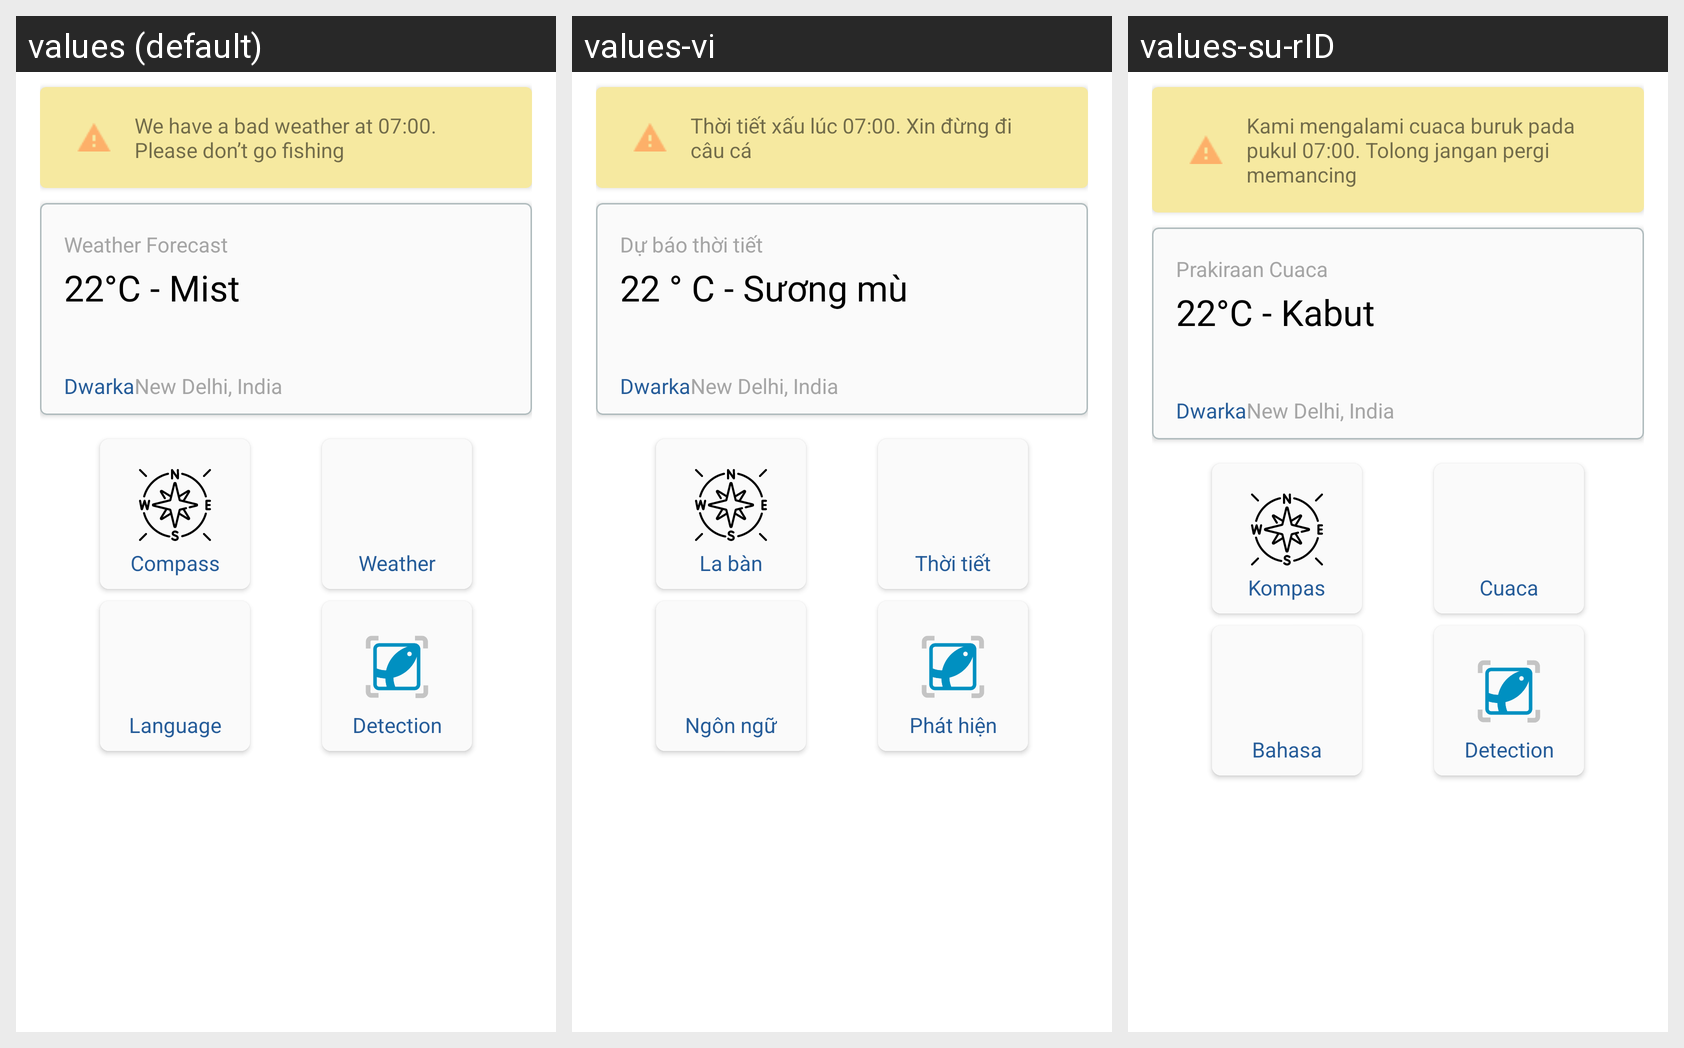

This grid shows one Android layout under several languages. Give, for every string resource on the screen, its name, the default text and each shown locale's text.
Android screen res/layout/fragment_home.xml rendered under 3 locales, left to right: values (default), values-vi, values-su-rID. Device: Nexus 5 (rendered at 1080×1920; each locale shown at half size, 540×960, under a caption strip naming it); theme Theme.SpeciesDetectionAndroid.
Strings drawn on this screen, with the default value and each locale's value (text and hints the layout hard-codes, and strings that could not be matched under every locale, appear in the picture but are not listed):

notif_update
  values: We have a bad weather at 07:00. Please don’t go fishing
  values-vi: Thời tiết xấu lúc 07:00. Xin đừng đi câu cá
  values-su-rID: Kami mengalami cuaca buruk pada pukul 07:00. Tolong jangan pergi memancing

weather_forecast_heading
  values: Weather Forecast
  values-vi: Dự báo thời tiết
  values-su-rID: Prakiraan Cuaca

temperature
  values: 22°C - Mist
  values-vi: 22 ° C - Sương mù
  values-su-rID: 22°C - Kabut

place1
  values: Dwarka
  values-vi: Dwarka
  values-su-rID: Dwarka

place2
  values: New Delhi, India
  values-vi: New Delhi, India
  values-su-rID: New Delhi, India

compass
  values: Compass
  values-vi: La bàn
  values-su-rID: Kompas

weather
  values: Weather
  values-vi: Thời tiết
  values-su-rID: Cuaca

language
  values: Language
  values-vi: Ngôn ngữ
  values-su-rID: Bahasa

detection
  values: Detection
  values-vi: Phát hiện
  values-su-rID: Detection  [not translated; the default value is used]
